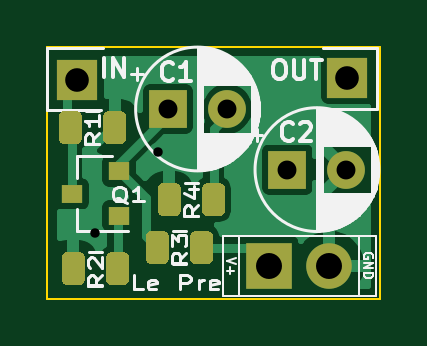
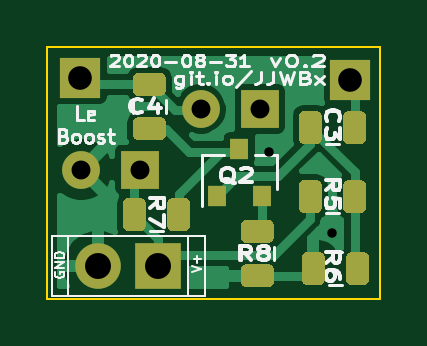
Circuit board: 11 layer files. Board 14.1 x 10.7 mm.
- bottom_copper: le-pre-et-le-boost-B_Cu.gbr (20398 bytes)
- bottom_mask: le-pre-et-le-boost-B_Mask.gbr (5369 bytes)
- paste: le-pre-et-le-boost-B_Paste.gbr (4905 bytes)
- bottom_silk: le-pre-et-le-boost-B_SilkS.gbr (23122 bytes)
- outline: le-pre-et-le-boost-Edge_Cuts.gbr (745 bytes)
- top_copper: le-pre-et-le-boost-F_Cu.gbr (18751 bytes)
- top_mask: le-pre-et-le-boost-F_Mask.gbr (3947 bytes)
- paste: le-pre-et-le-boost-F_Paste.gbr (3483 bytes)
- top_silk: le-pre-et-le-boost-F_SilkS.gbr (25769 bytes)
- drill: le-pre-et-le-boost-NPTH.drl (318 bytes)
- drill: le-pre-et-le-boost-PTH.drl (496 bytes)

=== bottom_copper: le-pre-et-le-boost-B_Cu.gbr (20398 bytes, source omitted) ===
=== bottom_mask: le-pre-et-le-boost-B_Mask.gbr ===
%TF.GenerationSoftware,KiCad,Pcbnew,(5.99.0-3084-g8945f8865-dirty)*%
%TF.CreationDate,2020-08-31T12:16:30+03:00*%
%TF.ProjectId,le-pre-et-le-boost,6c652d70-7265-42d6-9574-2d6c652d626f,rev?*%
%TF.SameCoordinates,Original*%
%TF.FileFunction,Soldermask,Bot*%
%TF.FilePolarity,Negative*%
%FSLAX46Y46*%
G04 Gerber Fmt 4.6, Leading zero omitted, Abs format (unit mm)*
G04 Created by KiCad (PCBNEW (5.99.0-3084-g8945f8865-dirty)) date 2020-08-31 12:16:30*
%MOMM*%
%LPD*%
G01*
G04 APERTURE LIST*
%ADD10R,1.700000X1.700000*%
%ADD11O,1.930400X1.930400*%
%ADD12R,1.930400X1.930400*%
%ADD13C,1.600000*%
%ADD14R,1.600000X1.600000*%
%ADD15R,0.800000X0.900000*%
G04 APERTURE END LIST*
D10*
%TO.C,J3*%
X147574000Y-100507800D03*
%TD*%
%TO.C,J2*%
X136144000Y-100584000D03*
%TD*%
D11*
%TO.C,J1*%
X146812000Y-108458000D03*
D12*
X144272000Y-108458000D03*
%TD*%
D13*
%TO.C,C2*%
X147534000Y-104394000D03*
D14*
X145034000Y-104394000D03*
%TD*%
D13*
%TO.C,C1*%
X142479400Y-101828600D03*
D14*
X139979400Y-101828600D03*
%TD*%
%TO.C,R8*%
G36*
G01*
X139624750Y-108400000D02*
X140537250Y-108400000D01*
G75*
G02*
X140781000Y-108643750I0J-243750D01*
G01*
X140781000Y-109131250D01*
G75*
G02*
X140537250Y-109375000I-243750J0D01*
G01*
X139624750Y-109375000D01*
G75*
G02*
X139381000Y-109131250I0J243750D01*
G01*
X139381000Y-108643750D01*
G75*
G02*
X139624750Y-108400000I243750J0D01*
G01*
G37*
G36*
G01*
X139624750Y-106525000D02*
X140537250Y-106525000D01*
G75*
G02*
X140781000Y-106768750I0J-243750D01*
G01*
X140781000Y-107256250D01*
G75*
G02*
X140537250Y-107500000I-243750J0D01*
G01*
X139624750Y-107500000D01*
G75*
G02*
X139381000Y-107256250I0J243750D01*
G01*
X139381000Y-106768750D01*
G75*
G02*
X139624750Y-106525000I243750J0D01*
G01*
G37*
%TD*%
%TO.C,R7*%
G36*
G01*
X143900500Y-105842750D02*
X143900500Y-106755250D01*
G75*
G02*
X143656750Y-106999000I-243750J0D01*
G01*
X143169250Y-106999000D01*
G75*
G02*
X142925500Y-106755250I0J243750D01*
G01*
X142925500Y-105842750D01*
G75*
G02*
X143169250Y-105599000I243750J0D01*
G01*
X143656750Y-105599000D01*
G75*
G02*
X143900500Y-105842750I0J-243750D01*
G01*
G37*
G36*
G01*
X145775500Y-105842750D02*
X145775500Y-106755250D01*
G75*
G02*
X145531750Y-106999000I-243750J0D01*
G01*
X145044250Y-106999000D01*
G75*
G02*
X144800500Y-106755250I0J243750D01*
G01*
X144800500Y-105842750D01*
G75*
G02*
X145044250Y-105599000I243750J0D01*
G01*
X145531750Y-105599000D01*
G75*
G02*
X145775500Y-105842750I0J-243750D01*
G01*
G37*
%TD*%
%TO.C,R6*%
G36*
G01*
X137229000Y-109041250D02*
X137229000Y-108128750D01*
G75*
G02*
X137472750Y-107885000I243750J0D01*
G01*
X137960250Y-107885000D01*
G75*
G02*
X138204000Y-108128750I0J-243750D01*
G01*
X138204000Y-109041250D01*
G75*
G02*
X137960250Y-109285000I-243750J0D01*
G01*
X137472750Y-109285000D01*
G75*
G02*
X137229000Y-109041250I0J243750D01*
G01*
G37*
G36*
G01*
X135354000Y-109041250D02*
X135354000Y-108128750D01*
G75*
G02*
X135597750Y-107885000I243750J0D01*
G01*
X136085250Y-107885000D01*
G75*
G02*
X136329000Y-108128750I0J-243750D01*
G01*
X136329000Y-109041250D01*
G75*
G02*
X136085250Y-109285000I-243750J0D01*
G01*
X135597750Y-109285000D01*
G75*
G02*
X135354000Y-109041250I0J243750D01*
G01*
G37*
%TD*%
%TO.C,R5*%
G36*
G01*
X136456000Y-105080750D02*
X136456000Y-105993250D01*
G75*
G02*
X136212250Y-106237000I-243750J0D01*
G01*
X135724750Y-106237000D01*
G75*
G02*
X135481000Y-105993250I0J243750D01*
G01*
X135481000Y-105080750D01*
G75*
G02*
X135724750Y-104837000I243750J0D01*
G01*
X136212250Y-104837000D01*
G75*
G02*
X136456000Y-105080750I0J-243750D01*
G01*
G37*
G36*
G01*
X138331000Y-105080750D02*
X138331000Y-105993250D01*
G75*
G02*
X138087250Y-106237000I-243750J0D01*
G01*
X137599750Y-106237000D01*
G75*
G02*
X137356000Y-105993250I0J243750D01*
G01*
X137356000Y-105080750D01*
G75*
G02*
X137599750Y-104837000I243750J0D01*
G01*
X138087250Y-104837000D01*
G75*
G02*
X138331000Y-105080750I0J-243750D01*
G01*
G37*
%TD*%
D15*
%TO.C,Q2*%
X140843000Y-103521000D03*
X139893000Y-105521000D03*
X141793000Y-105521000D03*
%TD*%
%TO.C,C4*%
G36*
G01*
X145109250Y-101277000D02*
X144196750Y-101277000D01*
G75*
G02*
X143953000Y-101033250I0J243750D01*
G01*
X143953000Y-100545750D01*
G75*
G02*
X144196750Y-100302000I243750J0D01*
G01*
X145109250Y-100302000D01*
G75*
G02*
X145353000Y-100545750I0J-243750D01*
G01*
X145353000Y-101033250D01*
G75*
G02*
X145109250Y-101277000I-243750J0D01*
G01*
G37*
G36*
G01*
X145109250Y-103152000D02*
X144196750Y-103152000D01*
G75*
G02*
X143953000Y-102908250I0J243750D01*
G01*
X143953000Y-102420750D01*
G75*
G02*
X144196750Y-102177000I243750J0D01*
G01*
X145109250Y-102177000D01*
G75*
G02*
X145353000Y-102420750I0J-243750D01*
G01*
X145353000Y-102908250D01*
G75*
G02*
X145109250Y-103152000I-243750J0D01*
G01*
G37*
%TD*%
%TO.C,C3*%
G36*
G01*
X137356000Y-103072250D02*
X137356000Y-102159750D01*
G75*
G02*
X137599750Y-101916000I243750J0D01*
G01*
X138087250Y-101916000D01*
G75*
G02*
X138331000Y-102159750I0J-243750D01*
G01*
X138331000Y-103072250D01*
G75*
G02*
X138087250Y-103316000I-243750J0D01*
G01*
X137599750Y-103316000D01*
G75*
G02*
X137356000Y-103072250I0J243750D01*
G01*
G37*
G36*
G01*
X135481000Y-103072250D02*
X135481000Y-102159750D01*
G75*
G02*
X135724750Y-101916000I243750J0D01*
G01*
X136212250Y-101916000D01*
G75*
G02*
X136456000Y-102159750I0J-243750D01*
G01*
X136456000Y-103072250D01*
G75*
G02*
X136212250Y-103316000I-243750J0D01*
G01*
X135724750Y-103316000D01*
G75*
G02*
X135481000Y-103072250I0J243750D01*
G01*
G37*
%TD*%
M02*

=== paste: le-pre-et-le-boost-B_Paste.gbr ===
%TF.GenerationSoftware,KiCad,Pcbnew,(5.99.0-3084-g8945f8865-dirty)*%
%TF.CreationDate,2020-08-31T12:16:30+03:00*%
%TF.ProjectId,le-pre-et-le-boost,6c652d70-7265-42d6-9574-2d6c652d626f,rev?*%
%TF.SameCoordinates,Original*%
%TF.FileFunction,Paste,Bot*%
%TF.FilePolarity,Positive*%
%FSLAX46Y46*%
G04 Gerber Fmt 4.6, Leading zero omitted, Abs format (unit mm)*
G04 Created by KiCad (PCBNEW (5.99.0-3084-g8945f8865-dirty)) date 2020-08-31 12:16:30*
%MOMM*%
%LPD*%
G01*
G04 APERTURE LIST*
%ADD10R,0.800000X0.900000*%
G04 APERTURE END LIST*
%TO.C,R8*%
G36*
G01*
X139624750Y-108400000D02*
X140537250Y-108400000D01*
G75*
G02*
X140781000Y-108643750I0J-243750D01*
G01*
X140781000Y-109131250D01*
G75*
G02*
X140537250Y-109375000I-243750J0D01*
G01*
X139624750Y-109375000D01*
G75*
G02*
X139381000Y-109131250I0J243750D01*
G01*
X139381000Y-108643750D01*
G75*
G02*
X139624750Y-108400000I243750J0D01*
G01*
G37*
G36*
G01*
X139624750Y-106525000D02*
X140537250Y-106525000D01*
G75*
G02*
X140781000Y-106768750I0J-243750D01*
G01*
X140781000Y-107256250D01*
G75*
G02*
X140537250Y-107500000I-243750J0D01*
G01*
X139624750Y-107500000D01*
G75*
G02*
X139381000Y-107256250I0J243750D01*
G01*
X139381000Y-106768750D01*
G75*
G02*
X139624750Y-106525000I243750J0D01*
G01*
G37*
%TD*%
%TO.C,R7*%
G36*
G01*
X143900500Y-105842750D02*
X143900500Y-106755250D01*
G75*
G02*
X143656750Y-106999000I-243750J0D01*
G01*
X143169250Y-106999000D01*
G75*
G02*
X142925500Y-106755250I0J243750D01*
G01*
X142925500Y-105842750D01*
G75*
G02*
X143169250Y-105599000I243750J0D01*
G01*
X143656750Y-105599000D01*
G75*
G02*
X143900500Y-105842750I0J-243750D01*
G01*
G37*
G36*
G01*
X145775500Y-105842750D02*
X145775500Y-106755250D01*
G75*
G02*
X145531750Y-106999000I-243750J0D01*
G01*
X145044250Y-106999000D01*
G75*
G02*
X144800500Y-106755250I0J243750D01*
G01*
X144800500Y-105842750D01*
G75*
G02*
X145044250Y-105599000I243750J0D01*
G01*
X145531750Y-105599000D01*
G75*
G02*
X145775500Y-105842750I0J-243750D01*
G01*
G37*
%TD*%
%TO.C,R6*%
G36*
G01*
X137229000Y-109041250D02*
X137229000Y-108128750D01*
G75*
G02*
X137472750Y-107885000I243750J0D01*
G01*
X137960250Y-107885000D01*
G75*
G02*
X138204000Y-108128750I0J-243750D01*
G01*
X138204000Y-109041250D01*
G75*
G02*
X137960250Y-109285000I-243750J0D01*
G01*
X137472750Y-109285000D01*
G75*
G02*
X137229000Y-109041250I0J243750D01*
G01*
G37*
G36*
G01*
X135354000Y-109041250D02*
X135354000Y-108128750D01*
G75*
G02*
X135597750Y-107885000I243750J0D01*
G01*
X136085250Y-107885000D01*
G75*
G02*
X136329000Y-108128750I0J-243750D01*
G01*
X136329000Y-109041250D01*
G75*
G02*
X136085250Y-109285000I-243750J0D01*
G01*
X135597750Y-109285000D01*
G75*
G02*
X135354000Y-109041250I0J243750D01*
G01*
G37*
%TD*%
%TO.C,R5*%
G36*
G01*
X136456000Y-105080750D02*
X136456000Y-105993250D01*
G75*
G02*
X136212250Y-106237000I-243750J0D01*
G01*
X135724750Y-106237000D01*
G75*
G02*
X135481000Y-105993250I0J243750D01*
G01*
X135481000Y-105080750D01*
G75*
G02*
X135724750Y-104837000I243750J0D01*
G01*
X136212250Y-104837000D01*
G75*
G02*
X136456000Y-105080750I0J-243750D01*
G01*
G37*
G36*
G01*
X138331000Y-105080750D02*
X138331000Y-105993250D01*
G75*
G02*
X138087250Y-106237000I-243750J0D01*
G01*
X137599750Y-106237000D01*
G75*
G02*
X137356000Y-105993250I0J243750D01*
G01*
X137356000Y-105080750D01*
G75*
G02*
X137599750Y-104837000I243750J0D01*
G01*
X138087250Y-104837000D01*
G75*
G02*
X138331000Y-105080750I0J-243750D01*
G01*
G37*
%TD*%
D10*
%TO.C,Q2*%
X140843000Y-103521000D03*
X139893000Y-105521000D03*
X141793000Y-105521000D03*
%TD*%
%TO.C,C4*%
G36*
G01*
X145109250Y-101277000D02*
X144196750Y-101277000D01*
G75*
G02*
X143953000Y-101033250I0J243750D01*
G01*
X143953000Y-100545750D01*
G75*
G02*
X144196750Y-100302000I243750J0D01*
G01*
X145109250Y-100302000D01*
G75*
G02*
X145353000Y-100545750I0J-243750D01*
G01*
X145353000Y-101033250D01*
G75*
G02*
X145109250Y-101277000I-243750J0D01*
G01*
G37*
G36*
G01*
X145109250Y-103152000D02*
X144196750Y-103152000D01*
G75*
G02*
X143953000Y-102908250I0J243750D01*
G01*
X143953000Y-102420750D01*
G75*
G02*
X144196750Y-102177000I243750J0D01*
G01*
X145109250Y-102177000D01*
G75*
G02*
X145353000Y-102420750I0J-243750D01*
G01*
X145353000Y-102908250D01*
G75*
G02*
X145109250Y-103152000I-243750J0D01*
G01*
G37*
%TD*%
%TO.C,C3*%
G36*
G01*
X137356000Y-103072250D02*
X137356000Y-102159750D01*
G75*
G02*
X137599750Y-101916000I243750J0D01*
G01*
X138087250Y-101916000D01*
G75*
G02*
X138331000Y-102159750I0J-243750D01*
G01*
X138331000Y-103072250D01*
G75*
G02*
X138087250Y-103316000I-243750J0D01*
G01*
X137599750Y-103316000D01*
G75*
G02*
X137356000Y-103072250I0J243750D01*
G01*
G37*
G36*
G01*
X135481000Y-103072250D02*
X135481000Y-102159750D01*
G75*
G02*
X135724750Y-101916000I243750J0D01*
G01*
X136212250Y-101916000D01*
G75*
G02*
X136456000Y-102159750I0J-243750D01*
G01*
X136456000Y-103072250D01*
G75*
G02*
X136212250Y-103316000I-243750J0D01*
G01*
X135724750Y-103316000D01*
G75*
G02*
X135481000Y-103072250I0J243750D01*
G01*
G37*
%TD*%
M02*

=== bottom_silk: le-pre-et-le-boost-B_SilkS.gbr (23122 bytes, source omitted) ===
=== outline: le-pre-et-le-boost-Edge_Cuts.gbr ===
%TF.GenerationSoftware,KiCad,Pcbnew,(5.99.0-3084-g8945f8865-dirty)*%
%TF.CreationDate,2020-08-31T12:16:31+03:00*%
%TF.ProjectId,le-pre-et-le-boost,6c652d70-7265-42d6-9574-2d6c652d626f,rev?*%
%TF.SameCoordinates,Original*%
%TF.FileFunction,Profile,NP*%
%FSLAX46Y46*%
G04 Gerber Fmt 4.6, Leading zero omitted, Abs format (unit mm)*
G04 Created by KiCad (PCBNEW (5.99.0-3084-g8945f8865-dirty)) date 2020-08-31 12:16:31*
%MOMM*%
%LPD*%
G01*
G04 APERTURE LIST*
%TA.AperFunction,Profile*%
%ADD10C,0.100000*%
%TD*%
G04 APERTURE END LIST*
D10*
X134874000Y-99187000D02*
X148971000Y-99187000D01*
X148971000Y-99187000D02*
X148971000Y-109855000D01*
X148971000Y-109855000D02*
X134874000Y-109855000D01*
X134874000Y-109855000D02*
X134874000Y-99187000D01*
M02*

=== top_copper: le-pre-et-le-boost-F_Cu.gbr (18751 bytes, source omitted) ===
=== top_mask: le-pre-et-le-boost-F_Mask.gbr ===
%TF.GenerationSoftware,KiCad,Pcbnew,(5.99.0-3084-g8945f8865-dirty)*%
%TF.CreationDate,2020-08-31T12:16:30+03:00*%
%TF.ProjectId,le-pre-et-le-boost,6c652d70-7265-42d6-9574-2d6c652d626f,rev?*%
%TF.SameCoordinates,Original*%
%TF.FileFunction,Soldermask,Top*%
%TF.FilePolarity,Negative*%
%FSLAX46Y46*%
G04 Gerber Fmt 4.6, Leading zero omitted, Abs format (unit mm)*
G04 Created by KiCad (PCBNEW (5.99.0-3084-g8945f8865-dirty)) date 2020-08-31 12:16:30*
%MOMM*%
%LPD*%
G01*
G04 APERTURE LIST*
%ADD10R,1.700000X1.700000*%
%ADD11O,1.930400X1.930400*%
%ADD12R,1.930400X1.930400*%
%ADD13C,1.600000*%
%ADD14R,1.600000X1.600000*%
%ADD15R,0.900000X0.800000*%
G04 APERTURE END LIST*
D10*
%TO.C,J3*%
X147574000Y-100507800D03*
%TD*%
%TO.C,J2*%
X136144000Y-100584000D03*
%TD*%
D11*
%TO.C,J1*%
X146812000Y-108458000D03*
D12*
X144272000Y-108458000D03*
%TD*%
D13*
%TO.C,C2*%
X147534000Y-104394000D03*
D14*
X145034000Y-104394000D03*
%TD*%
D13*
%TO.C,C1*%
X142479400Y-101828600D03*
D14*
X139979400Y-101828600D03*
%TD*%
D15*
%TO.C,Q1*%
X135906000Y-105410000D03*
X137906000Y-104460000D03*
X137906000Y-106360000D03*
%TD*%
%TO.C,R4*%
G36*
G01*
X140520000Y-105207750D02*
X140520000Y-106120250D01*
G75*
G02*
X140276250Y-106364000I-243750J0D01*
G01*
X139788750Y-106364000D01*
G75*
G02*
X139545000Y-106120250I0J243750D01*
G01*
X139545000Y-105207750D01*
G75*
G02*
X139788750Y-104964000I243750J0D01*
G01*
X140276250Y-104964000D01*
G75*
G02*
X140520000Y-105207750I0J-243750D01*
G01*
G37*
G36*
G01*
X142395000Y-105207750D02*
X142395000Y-106120250D01*
G75*
G02*
X142151250Y-106364000I-243750J0D01*
G01*
X141663750Y-106364000D01*
G75*
G02*
X141420000Y-106120250I0J243750D01*
G01*
X141420000Y-105207750D01*
G75*
G02*
X141663750Y-104964000I243750J0D01*
G01*
X142151250Y-104964000D01*
G75*
G02*
X142395000Y-105207750I0J-243750D01*
G01*
G37*
%TD*%
%TO.C,R3*%
G36*
G01*
X140012000Y-107239750D02*
X140012000Y-108152250D01*
G75*
G02*
X139768250Y-108396000I-243750J0D01*
G01*
X139280750Y-108396000D01*
G75*
G02*
X139037000Y-108152250I0J243750D01*
G01*
X139037000Y-107239750D01*
G75*
G02*
X139280750Y-106996000I243750J0D01*
G01*
X139768250Y-106996000D01*
G75*
G02*
X140012000Y-107239750I0J-243750D01*
G01*
G37*
G36*
G01*
X141887000Y-107239750D02*
X141887000Y-108152250D01*
G75*
G02*
X141643250Y-108396000I-243750J0D01*
G01*
X141155750Y-108396000D01*
G75*
G02*
X140912000Y-108152250I0J243750D01*
G01*
X140912000Y-107239750D01*
G75*
G02*
X141155750Y-106996000I243750J0D01*
G01*
X141643250Y-106996000D01*
G75*
G02*
X141887000Y-107239750I0J-243750D01*
G01*
G37*
%TD*%
%TO.C,R2*%
G36*
G01*
X136456000Y-108128750D02*
X136456000Y-109041250D01*
G75*
G02*
X136212250Y-109285000I-243750J0D01*
G01*
X135724750Y-109285000D01*
G75*
G02*
X135481000Y-109041250I0J243750D01*
G01*
X135481000Y-108128750D01*
G75*
G02*
X135724750Y-107885000I243750J0D01*
G01*
X136212250Y-107885000D01*
G75*
G02*
X136456000Y-108128750I0J-243750D01*
G01*
G37*
G36*
G01*
X138331000Y-108128750D02*
X138331000Y-109041250D01*
G75*
G02*
X138087250Y-109285000I-243750J0D01*
G01*
X137599750Y-109285000D01*
G75*
G02*
X137356000Y-109041250I0J243750D01*
G01*
X137356000Y-108128750D01*
G75*
G02*
X137599750Y-107885000I243750J0D01*
G01*
X138087250Y-107885000D01*
G75*
G02*
X138331000Y-108128750I0J-243750D01*
G01*
G37*
%TD*%
%TO.C,R1*%
G36*
G01*
X137229000Y-103072250D02*
X137229000Y-102159750D01*
G75*
G02*
X137472750Y-101916000I243750J0D01*
G01*
X137960250Y-101916000D01*
G75*
G02*
X138204000Y-102159750I0J-243750D01*
G01*
X138204000Y-103072250D01*
G75*
G02*
X137960250Y-103316000I-243750J0D01*
G01*
X137472750Y-103316000D01*
G75*
G02*
X137229000Y-103072250I0J243750D01*
G01*
G37*
G36*
G01*
X135354000Y-103072250D02*
X135354000Y-102159750D01*
G75*
G02*
X135597750Y-101916000I243750J0D01*
G01*
X136085250Y-101916000D01*
G75*
G02*
X136329000Y-102159750I0J-243750D01*
G01*
X136329000Y-103072250D01*
G75*
G02*
X136085250Y-103316000I-243750J0D01*
G01*
X135597750Y-103316000D01*
G75*
G02*
X135354000Y-103072250I0J243750D01*
G01*
G37*
%TD*%
M02*

=== paste: le-pre-et-le-boost-F_Paste.gbr ===
%TF.GenerationSoftware,KiCad,Pcbnew,(5.99.0-3084-g8945f8865-dirty)*%
%TF.CreationDate,2020-08-31T12:16:29+03:00*%
%TF.ProjectId,le-pre-et-le-boost,6c652d70-7265-42d6-9574-2d6c652d626f,rev?*%
%TF.SameCoordinates,Original*%
%TF.FileFunction,Paste,Top*%
%TF.FilePolarity,Positive*%
%FSLAX46Y46*%
G04 Gerber Fmt 4.6, Leading zero omitted, Abs format (unit mm)*
G04 Created by KiCad (PCBNEW (5.99.0-3084-g8945f8865-dirty)) date 2020-08-31 12:16:29*
%MOMM*%
%LPD*%
G01*
G04 APERTURE LIST*
%ADD10R,0.900000X0.800000*%
G04 APERTURE END LIST*
D10*
%TO.C,Q1*%
X135906000Y-105410000D03*
X137906000Y-104460000D03*
X137906000Y-106360000D03*
%TD*%
%TO.C,R4*%
G36*
G01*
X140520000Y-105207750D02*
X140520000Y-106120250D01*
G75*
G02*
X140276250Y-106364000I-243750J0D01*
G01*
X139788750Y-106364000D01*
G75*
G02*
X139545000Y-106120250I0J243750D01*
G01*
X139545000Y-105207750D01*
G75*
G02*
X139788750Y-104964000I243750J0D01*
G01*
X140276250Y-104964000D01*
G75*
G02*
X140520000Y-105207750I0J-243750D01*
G01*
G37*
G36*
G01*
X142395000Y-105207750D02*
X142395000Y-106120250D01*
G75*
G02*
X142151250Y-106364000I-243750J0D01*
G01*
X141663750Y-106364000D01*
G75*
G02*
X141420000Y-106120250I0J243750D01*
G01*
X141420000Y-105207750D01*
G75*
G02*
X141663750Y-104964000I243750J0D01*
G01*
X142151250Y-104964000D01*
G75*
G02*
X142395000Y-105207750I0J-243750D01*
G01*
G37*
%TD*%
%TO.C,R3*%
G36*
G01*
X140012000Y-107239750D02*
X140012000Y-108152250D01*
G75*
G02*
X139768250Y-108396000I-243750J0D01*
G01*
X139280750Y-108396000D01*
G75*
G02*
X139037000Y-108152250I0J243750D01*
G01*
X139037000Y-107239750D01*
G75*
G02*
X139280750Y-106996000I243750J0D01*
G01*
X139768250Y-106996000D01*
G75*
G02*
X140012000Y-107239750I0J-243750D01*
G01*
G37*
G36*
G01*
X141887000Y-107239750D02*
X141887000Y-108152250D01*
G75*
G02*
X141643250Y-108396000I-243750J0D01*
G01*
X141155750Y-108396000D01*
G75*
G02*
X140912000Y-108152250I0J243750D01*
G01*
X140912000Y-107239750D01*
G75*
G02*
X141155750Y-106996000I243750J0D01*
G01*
X141643250Y-106996000D01*
G75*
G02*
X141887000Y-107239750I0J-243750D01*
G01*
G37*
%TD*%
%TO.C,R2*%
G36*
G01*
X136456000Y-108128750D02*
X136456000Y-109041250D01*
G75*
G02*
X136212250Y-109285000I-243750J0D01*
G01*
X135724750Y-109285000D01*
G75*
G02*
X135481000Y-109041250I0J243750D01*
G01*
X135481000Y-108128750D01*
G75*
G02*
X135724750Y-107885000I243750J0D01*
G01*
X136212250Y-107885000D01*
G75*
G02*
X136456000Y-108128750I0J-243750D01*
G01*
G37*
G36*
G01*
X138331000Y-108128750D02*
X138331000Y-109041250D01*
G75*
G02*
X138087250Y-109285000I-243750J0D01*
G01*
X137599750Y-109285000D01*
G75*
G02*
X137356000Y-109041250I0J243750D01*
G01*
X137356000Y-108128750D01*
G75*
G02*
X137599750Y-107885000I243750J0D01*
G01*
X138087250Y-107885000D01*
G75*
G02*
X138331000Y-108128750I0J-243750D01*
G01*
G37*
%TD*%
%TO.C,R1*%
G36*
G01*
X137229000Y-103072250D02*
X137229000Y-102159750D01*
G75*
G02*
X137472750Y-101916000I243750J0D01*
G01*
X137960250Y-101916000D01*
G75*
G02*
X138204000Y-102159750I0J-243750D01*
G01*
X138204000Y-103072250D01*
G75*
G02*
X137960250Y-103316000I-243750J0D01*
G01*
X137472750Y-103316000D01*
G75*
G02*
X137229000Y-103072250I0J243750D01*
G01*
G37*
G36*
G01*
X135354000Y-103072250D02*
X135354000Y-102159750D01*
G75*
G02*
X135597750Y-101916000I243750J0D01*
G01*
X136085250Y-101916000D01*
G75*
G02*
X136329000Y-102159750I0J-243750D01*
G01*
X136329000Y-103072250D01*
G75*
G02*
X136085250Y-103316000I-243750J0D01*
G01*
X135597750Y-103316000D01*
G75*
G02*
X135354000Y-103072250I0J243750D01*
G01*
G37*
%TD*%
M02*

=== top_silk: le-pre-et-le-boost-F_SilkS.gbr (25769 bytes, source omitted) ===
=== drill: le-pre-et-le-boost-NPTH.drl ===
M48
; DRILL file {KiCad (5.99.0-3084-g8945f8865-dirty)} date Mon Aug 31 12:16:33 2020
; FORMAT={-:-/ absolute / inch / decimal}
; #@! TF.CreationDate,2020-08-31T12:16:33+03:00
; #@! TF.GenerationSoftware,Kicad,Pcbnew,(5.99.0-3084-g8945f8865-dirty)
; #@! TF.FileFunction,NonPlated,1,2,NPTH
FMAT,2
INCH
%
G90
G05
T0
M30

=== drill: le-pre-et-le-boost-PTH.drl ===
M48
; DRILL file {KiCad (5.99.0-3084-g8945f8865-dirty)} date Mon Aug 31 12:16:33 2020
; FORMAT={-:-/ absolute / inch / decimal}
; #@! TF.CreationDate,2020-08-31T12:16:33+03:00
; #@! TF.GenerationSoftware,Kicad,Pcbnew,(5.99.0-3084-g8945f8865-dirty)
; #@! TF.FileFunction,Plated,1,2,PTH
FMAT,2
INCH
T1C0.0157
T2C0.0315
T3C0.0394
T4C0.0433
%
G90
G05
T1
X5.39Y-4.215
X5.495Y-4.08
T2
X5.511Y-4.009
X5.6094Y-4.009
X5.71Y-4.11
X5.8084Y-4.11
T3
X5.81Y-3.957
X5.36Y-3.96
T4
X5.68Y-4.27
X5.78Y-4.27
T0
M30
